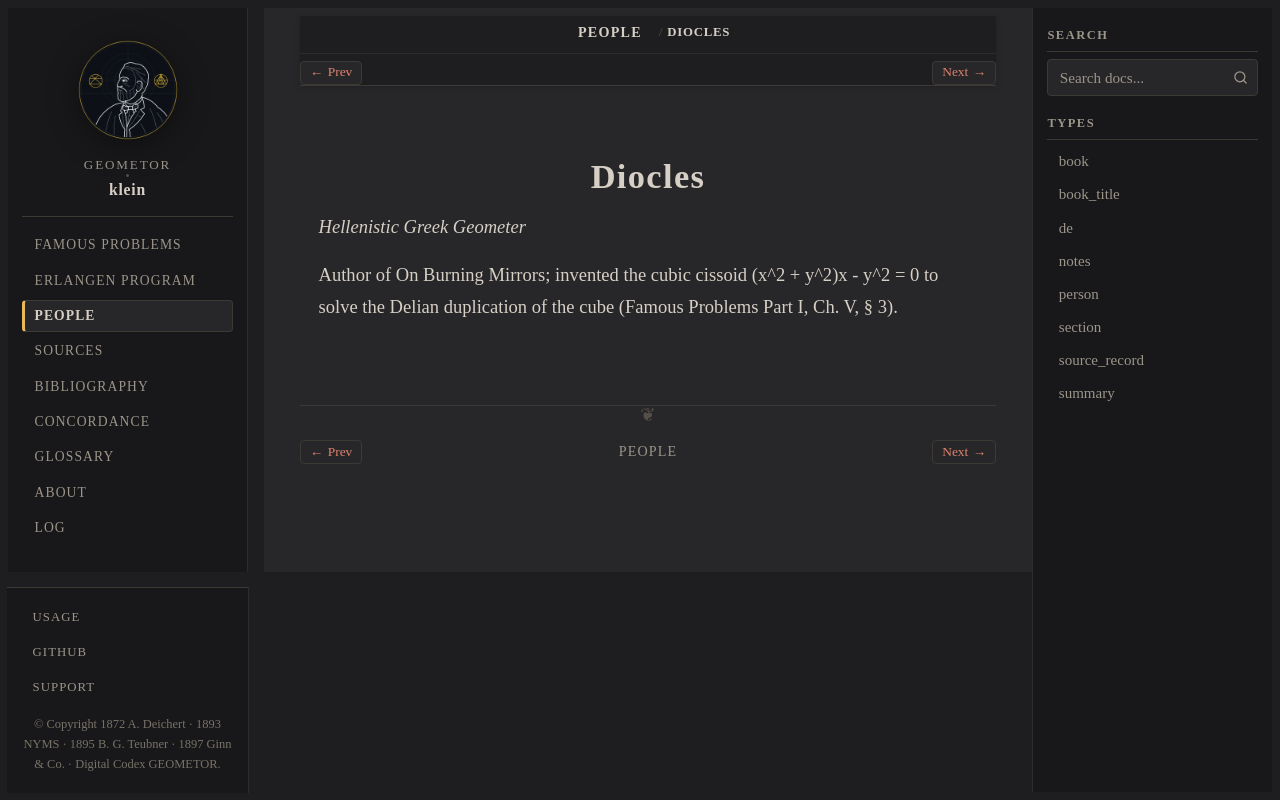

repository: geometor/klein · page: people/diocles.html · generator: sphinx

:type: person
:death_year: -180
:death_label: 180 BC
:lifespan: fl. c. 190 – 180 BC
:excerpt: Hellenistic Greek Geometer

.. _person-diocles:

Diocles
=======

*Hellenistic Greek Geometer*

Author of On Burning Mirrors; invented the cubic cissoid (x^2 + y^2)x - y^2 = 0 to solve the Delian duplication of the cube (Famous Problems Part I, Ch. V, § 3).
